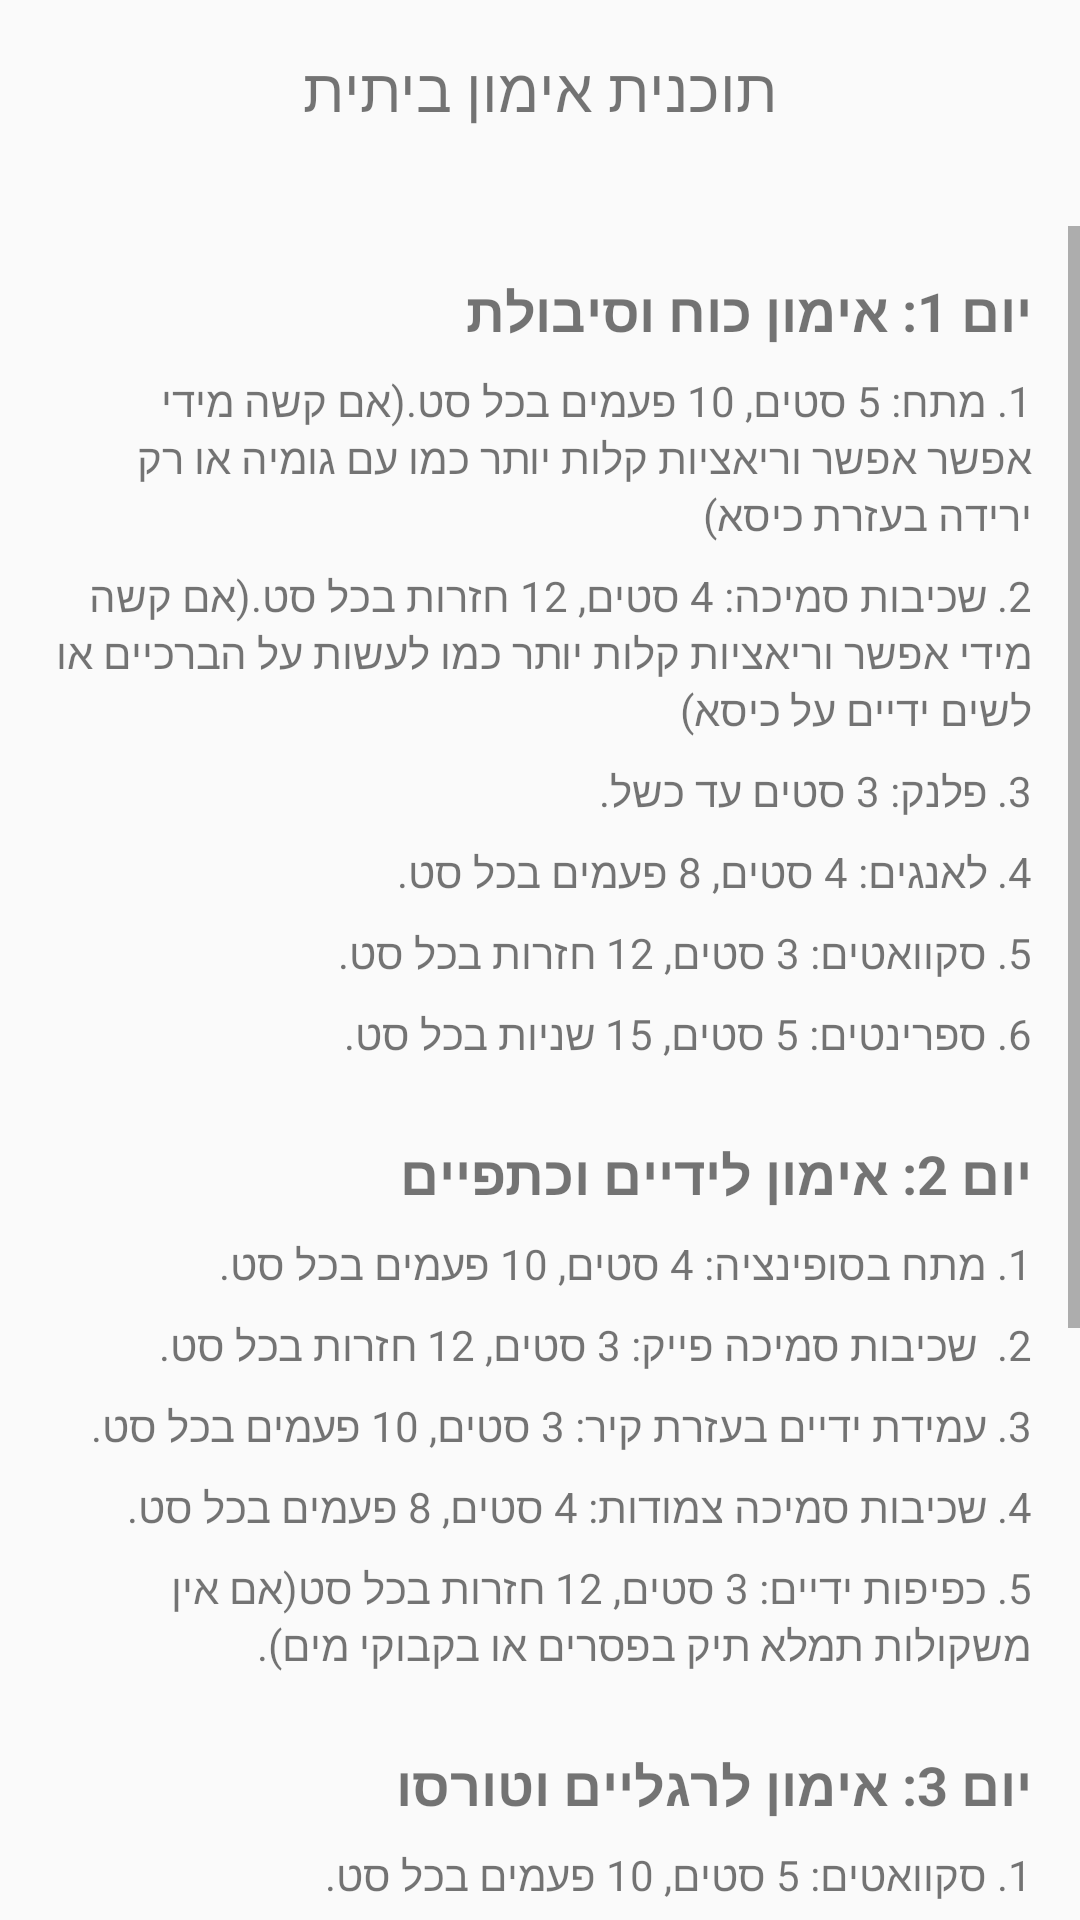

Here is an Android app screen rendered from its layout file. Give the layout XML and the strings, colors and styles it references.
<!-- AndroidManifest.xml: application theme Theme.EcoFit -->
<!-- res/layout/fragment_workout_plan_home.xml -->
<?xml version="1.0" encoding="utf-8"?>
<FrameLayout xmlns:android="http://schemas.android.com/apk/res/android"
    xmlns:tools="http://schemas.android.com/tools"
    android:layout_width="match_parent"
    android:layout_height="match_parent"
    tools:context=".UI.Shop.WorkoutPlanHomeFragment"
    android:id="@+id/homeFragment"
    >

    <ImageView
        android:id="@+id/go_back"
        android:layout_width="41dp"
        android:layout_height="37dp"
        android:src="@drawable/baseline_arrow_back_24" />

    <RelativeLayout

        android:layout_width="match_parent"

        android:layout_height="match_parent">

        <TextView
            android:id="@+id/textViewTitle"
            android:layout_width="wrap_content"
            android:layout_height="wrap_content"
            android:layout_alignParentTop="true"
            android:layout_centerHorizontal="true"
            android:layout_margin="16dp"
            android:text="תוכנית אימון ביתית"
            android:textSize="20sp" />

        <ScrollView
            android:layout_width="match_parent"
            android:layout_height="wrap_content"
            android:layout_below="@id/textViewTitle"
            android:layout_marginTop="16dp">


            <LinearLayout xmlns:android="http://schemas.android.com/apk/res/android"
                android:id="@+id/day1_layout"
                android:layout_width="match_parent"
                android:layout_height="wrap_content"
                android:layout_below="@+id/textViewTitle"
                android:layoutDirection="rtl"
                android:orientation="vertical"
                android:padding="16dp">

                
                <TextView
                    android:id="@+id/textViewDay1"
                    android:layout_width="wrap_content"
                    android:layout_height="wrap_content"
                    android:layout_marginBottom="8dp"
                    android:text="יום 1: אימון כוח וסיבולת"
                    android:textSize="18sp"
                    android:textStyle="bold" />

                <TextView
                    android:layout_width="wrap_content"
                    android:layout_height="wrap_content"
                    android:layout_marginBottom="8dp"
                    android:text="1. מתח: 5 סטים, 10 פעמים בכל סט.(אם קשה מידי אפשר אפשר וריאציות קלות יותר כמו עם גומיה או רק ירידה בעזרת כיסא)" />

                <TextView
                    android:layout_width="wrap_content"
                    android:layout_height="wrap_content"
                    android:layout_marginBottom="8dp"
                    android:text="2. שכיבות סמיכה: 4 סטים, 12 חזרות בכל סט.(אם קשה מידי אפשר וריאציות קלות יותר כמו לעשות על הברכיים או לשים ידיים על כיסא)" />

                <TextView
                    android:layout_width="wrap_content"
                    android:layout_height="wrap_content"
                    android:layout_marginBottom="8dp"
                    android:text="3. פלנק: 3 סטים עד כשל." />

                

                <TextView
                    android:layout_width="wrap_content"
                    android:layout_height="wrap_content"
                    android:layout_marginBottom="8dp"
                    android:text="4. לאנגים: 4 סטים, 8 פעמים בכל סט." />

                <TextView
                    android:layout_width="wrap_content"
                    android:layout_height="wrap_content"
                    android:layout_marginBottom="8dp"
                    android:text="5. סקוואטים: 3 סטים, 12 חזרות בכל סט." />

                <TextView
                    android:layout_width="wrap_content"
                    android:layout_height="wrap_content"
                    android:layout_marginBottom="25dp"
                    android:text="6. ספרינטים: 5 סטים, 15 שניות בכל סט." />

                

                ////////////////////////////////////////////////////////////////////////////////////
                
                <TextView
                    android:id="@+id/textViewDay2"
                    android:layout_width="wrap_content"
                    android:layout_height="wrap_content"
                    android:layout_marginBottom="8dp"
                    android:text="יום 2: אימון לידיים וכתפיים"
                    android:textSize="18sp"
                    android:textStyle="bold" />

                <TextView
                    android:layout_width="wrap_content"
                    android:layout_height="wrap_content"
                    android:layout_marginBottom="8dp"
                    android:text="1. מתח בסופינציה: 4 סטים, 10 פעמים בכל סט." />

                <TextView
                    android:layout_width="wrap_content"
                    android:layout_height="wrap_content"
                    android:layout_marginBottom="8dp"
                    android:text="2.  שכיבות סמיכה פייק: 3 סטים, 12 חזרות בכל סט." />

                <TextView
                    android:layout_width="wrap_content"
                    android:layout_height="wrap_content"
                    android:layout_marginBottom="8dp"
                    android:text="3. עמידת ידיים בעזרת קיר: 3 סטים, 10 פעמים בכל סט." />

                

                <TextView
                    android:layout_width="wrap_content"
                    android:layout_height="wrap_content"
                    android:layout_marginBottom="8dp"
                    android:text="4. שכיבות סמיכה צמודות: 4 סטים, 8 פעמים בכל סט." />

                <TextView
                    android:layout_width="wrap_content"
                    android:layout_height="wrap_content"
                    android:layout_marginBottom="25dp"
                    android:text="5. כפיפות ידיים: 3 סטים, 12 חזרות בכל סט(אם אין משקולות תמלא תיק בפסרים או בקבוקי מים)." />

                /////////////////////////////////////////////////////////////////////

                <TextView
                    android:id="@+id/textViewDay3"
                    android:layout_width="wrap_content"
                    android:layout_height="wrap_content"
                    android:layout_marginBottom="8dp"
                    android:text="יום 3: אימון לרגליים וטורסו"
                    android:textSize="18sp"
                    android:textStyle="bold" />

                <TextView
                    android:layout_width="wrap_content"
                    android:layout_height="wrap_content"
                    android:layout_marginBottom="8dp"
                    android:text="1. סקוואטים: 5 סטים, 10 פעמים בכל סט." />

                <TextView
                    android:layout_width="wrap_content"
                    android:layout_height="wrap_content"
                    android:layout_marginBottom="8dp"
                    android:text="2. כפיפות ברכיים: 4 סטים, 12 חזרות בכל סט." />

                <TextView
                    android:layout_width="wrap_content"
                    android:layout_height="wrap_content"
                    android:layout_marginBottom="8dp"
                    android:text="3. שכיבות לפתיחת הרגליים: 3 סטים, 15 פעמים בכל סט." />

                

                <TextView
                    android:layout_width="wrap_content"
                    android:layout_height="wrap_content"
                    android:layout_marginBottom="8dp"
                    android:text="4. דרימבלס: 4 סטים, 8 פעמים בכל סט." />

                <TextView
                    android:layout_width="wrap_content"
                    android:layout_height="wrap_content"
                    android:layout_marginBottom="25dp"
                    android:text="5. פתיחות לשיפוע של 60 מעלות: 3 סטים, 12 חזרות בכל סט." />

                


                <TextView
                    android:id="@+id/textViewDay4"
                    android:layout_width="wrap_content"
                    android:layout_height="wrap_content"
                    android:layout_marginBottom="8dp"
                    android:text="יום 4: אימון כללי ופעילות קרוספיט"
                    android:textSize="18sp"
                    android:textStyle="bold" />

                <TextView
                    android:layout_width="wrap_content"
                    android:layout_height="wrap_content"
                    android:layout_marginBottom="8dp"
                    android:text="1. ריצה למרחק: 3 סטים, 800 מטר בכל סט." />

                <TextView
                    android:layout_width="wrap_content"
                    android:layout_height="wrap_content"
                    android:layout_marginBottom="8dp"
                    android:text="2. ספרינטים: 4 סטים, 100 מטר בכל סט." />

                <TextView
                    android:layout_width="wrap_content"
                    android:layout_height="wrap_content"
                    android:layout_marginBottom="8dp"
                    android:text="4. תרגילי איזון: 3 סטים, 10 פעמים בכל סט." />

                <TextView
                    android:layout_width="wrap_content"
                    android:layout_height="wrap_content"
                    android:layout_marginBottom="8dp"
                    android:text="5. קפיצות לקופסה/מדרגה: 4 סטים, 15 פעמים בכל סט." />

                
            </LinearLayout>


        </ScrollView>


        

        

        
        
        
        
        
        
        
        

        
        
        
        
        
        

        

        

        
        
        
        
        
        
        
        

        
        
        
        
        
        

        

        


    </RelativeLayout>

</FrameLayout>
<!-- resources referenced by this layout -->
<resources>
  <style name="Theme.EcoFit" parent="Base.Theme.EcoFit" />
  <style name="Base.Theme.EcoFit" parent="Theme.AppCompat.DayNight.NoActionBar">
          
          
      </style>
</resources>
